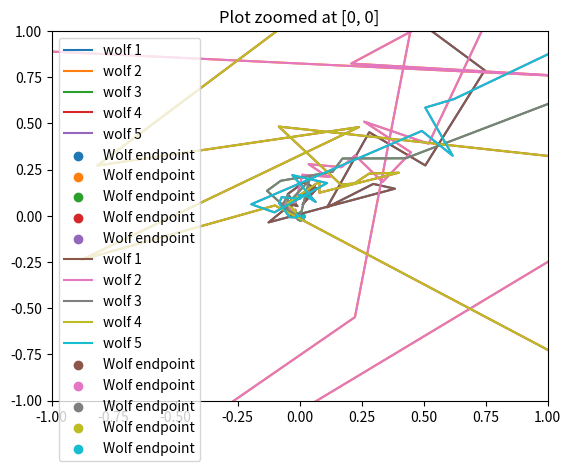

Here is the Python script that generated this plot:
#!/usr/bin/env python3
# -*- coding: utf-8 -*-
"""
Created on Mon Apr 25 14:03:53 2022

@author: wingman2.0
"""
import numpy as np
import matplotlib.pyplot as plt

from math import *


def ackley_function(x):
    return -exp(-sqrt(0.5*sum([i**2 for i in x]))) - \
           exp(0.5*sum([cos(i) for i in x])) + 1 + exp(1)

def sphere_function(x):
    return sum([i**2 for i in x])


def sum_squares_function(x):
    return sum([(i+1)*x[i]**2 for i in range(len(x))])


def booth_function(x):
    return (x[0] + 2*x[1] - 7)**2 + (2*x[0] + x[1] - 5)**2


def rosenbrock(x):
	return 100*(x[1] - x[0]**2)**2 + (1 - x[0])**2



#------------------------------

class swarm(object):
	"""
	Stores and handles wolf pack history and other details
	"""

	def __init__(self):
		self.__Positions = []
		self.__Lead = []

	def _set_Lead(self, Lead):
		"""
		Setter function for Lead wolf
		"""

		self.__Lead = Lead

	def _points(self, wolves):
		"""
		Setter function for wolf pack history
		"""

		self.__Positions.append([list(wolf) for wolf in wolves])

	def get_wolves(self):
		"""Returns a history of all wolves of the algorithm (return type: list)"""

		return self.__Positions

	def get_Lead(self):
		"""Return the Lead wolf position of algorithm (return type: list)"""

		return list(self.__Lead)

def randomize(n, dimension):
    r1 = np.random.random((n, dimension))
    r2 = np.random.random((n, dimension))
    return r1, r2

class wpa(swarm):
	"""
	Wolf Pack Search Alorithm
	"""

	def __init__(self, n, function, lower, upper, dimension, iteration):
		"""
		parameters:-
		n: number of wolves (type: int)
		function: test function (type: function)
		lower: lower limits for plot axes (type: int)
		upper: upper limits for plot axes (type: int)
		dimension: space dimension (type: int)
		iteration: number of iterations (type: int)
		"""

		super(wpa, self).__init__()

		"""
		Initialization
		"""
		self.__wolves = np.random.uniform(lower, upper, (n, dimension))		# releasing wolves at random positions
		self._points(self.__wolves)											# recording pack initial positions
		alpha, beta, delta = self.__get_abd(n, function)					# assigning fittest 3 wolves

		Lead = alpha									# assigning Lead wolf

		"""
		Scouting and Besieging
		"""
		for t in range(iteration):						# maximum number of repetitions

			a = 2 - 2 * t / iteration					# parameter that decides step size (linear, from 2 to 0)

			# pack behaviour under alpha wolf
			alpha1, alpha2 = randomize(n, dimension)
			A1 = 2 * alpha1 * a - a							# Parameter deciding converging nature of pack
			C1 = 2 * alpha2									# weight bias of prey's movement

			# pack behaviour under beta wolf
			beta1, beta2 = randomize(n, dimension)
			A2 = 2 * beta1 * a - a
			C2 = 2 * beta2

			# pack behaviour under delta wolf
			gamma1, gamma2 = randomize(n, dimension)
			A3 = 2 * gamma1 * a - a
			C3 = 2 * gamma2

			# relative change of state of pack (under alpha, beta, delta)
			Dalpha = abs(C1 * alpha - self.__wolves)
			Dbeta = abs(C2 * beta - self.__wolves)
			Ddelta = abs(C3 * delta - self.__wolves)

			# pack state update (under alpha, beta, delta)
			X1 = alpha - A1 * Dalpha
			X2 = beta - A2 * Dbeta
			X3 = delta - A3 * Ddelta

			self.__wolves = (X1 + X2 + X3) / 3						# averaging updated pack states (under alpha, beta, delta)

			self.__wolves = np.clip(self.__wolves, lower, upper)	# clipping off values beyond bounds
			self._points(self.__wolves)								# storing pack state into history

			alpha, beta, delta = self.__get_abd(n, function)		# updating alpha, beta, delta wolves
			if function(alpha) < function(Lead):
				Lead = alpha										# updating Lead wolf

		"""
		population renewing
		"""
		self._set_Lead(Lead)									# setting Lead wolf
		alpha, beta, delta = self.__get_abd(n, function)		# setting alpha, beta, delta wolves


	# function to find the fittest 3 wolves (assigned as alpha, beta, delta)
	def __get_abd(self, n, function):

		result = []
		fitness = [(function(self.__wolves[i]), i) for i in range(n)]
		fitness.sort()											# sorting wolves according to their fitness

		for i in range(3):										# selecting fittest 3 wolves
			result.append(self.__wolves[fitness[i][1]])

		return result

def main():
   	results = wpa(5, sphere_function, -10, 10, 2, 1000)		# testing Ackley function
   	print("Optimal solution:", results.get_Lead())				# printing optimal solution
   	for k in range(2):											# plotting full plot first, then zoomed plot
   		for i in range(len(results.get_wolves()[0])):							# plotting wolf tracks
   			plt.plot([x[i][0] for x in results.get_wolves()], [x[i][1] for x in results.get_wolves()], label="wolf "+str(i+1))
   		for x in results.get_wolves()[len(results.get_wolves()) - 1]:			# plotting wolf endpoints
   			plt.scatter(x[0], x[1], label="Wolf endpoint")
   		if k == 0:
   			plt.title("Full plot: Ackley function (Optimum at [0, 0])")
   		else:												# limiting axes range for zoomed plot
   			plt.xlim([-1, 1])
   			plt.ylim([-1, 1])
   			plt.title("Plot zoomed at [0, 0]")
   		plt.legend()
   		plt.show()

if __name__ == "__main__":
	main()